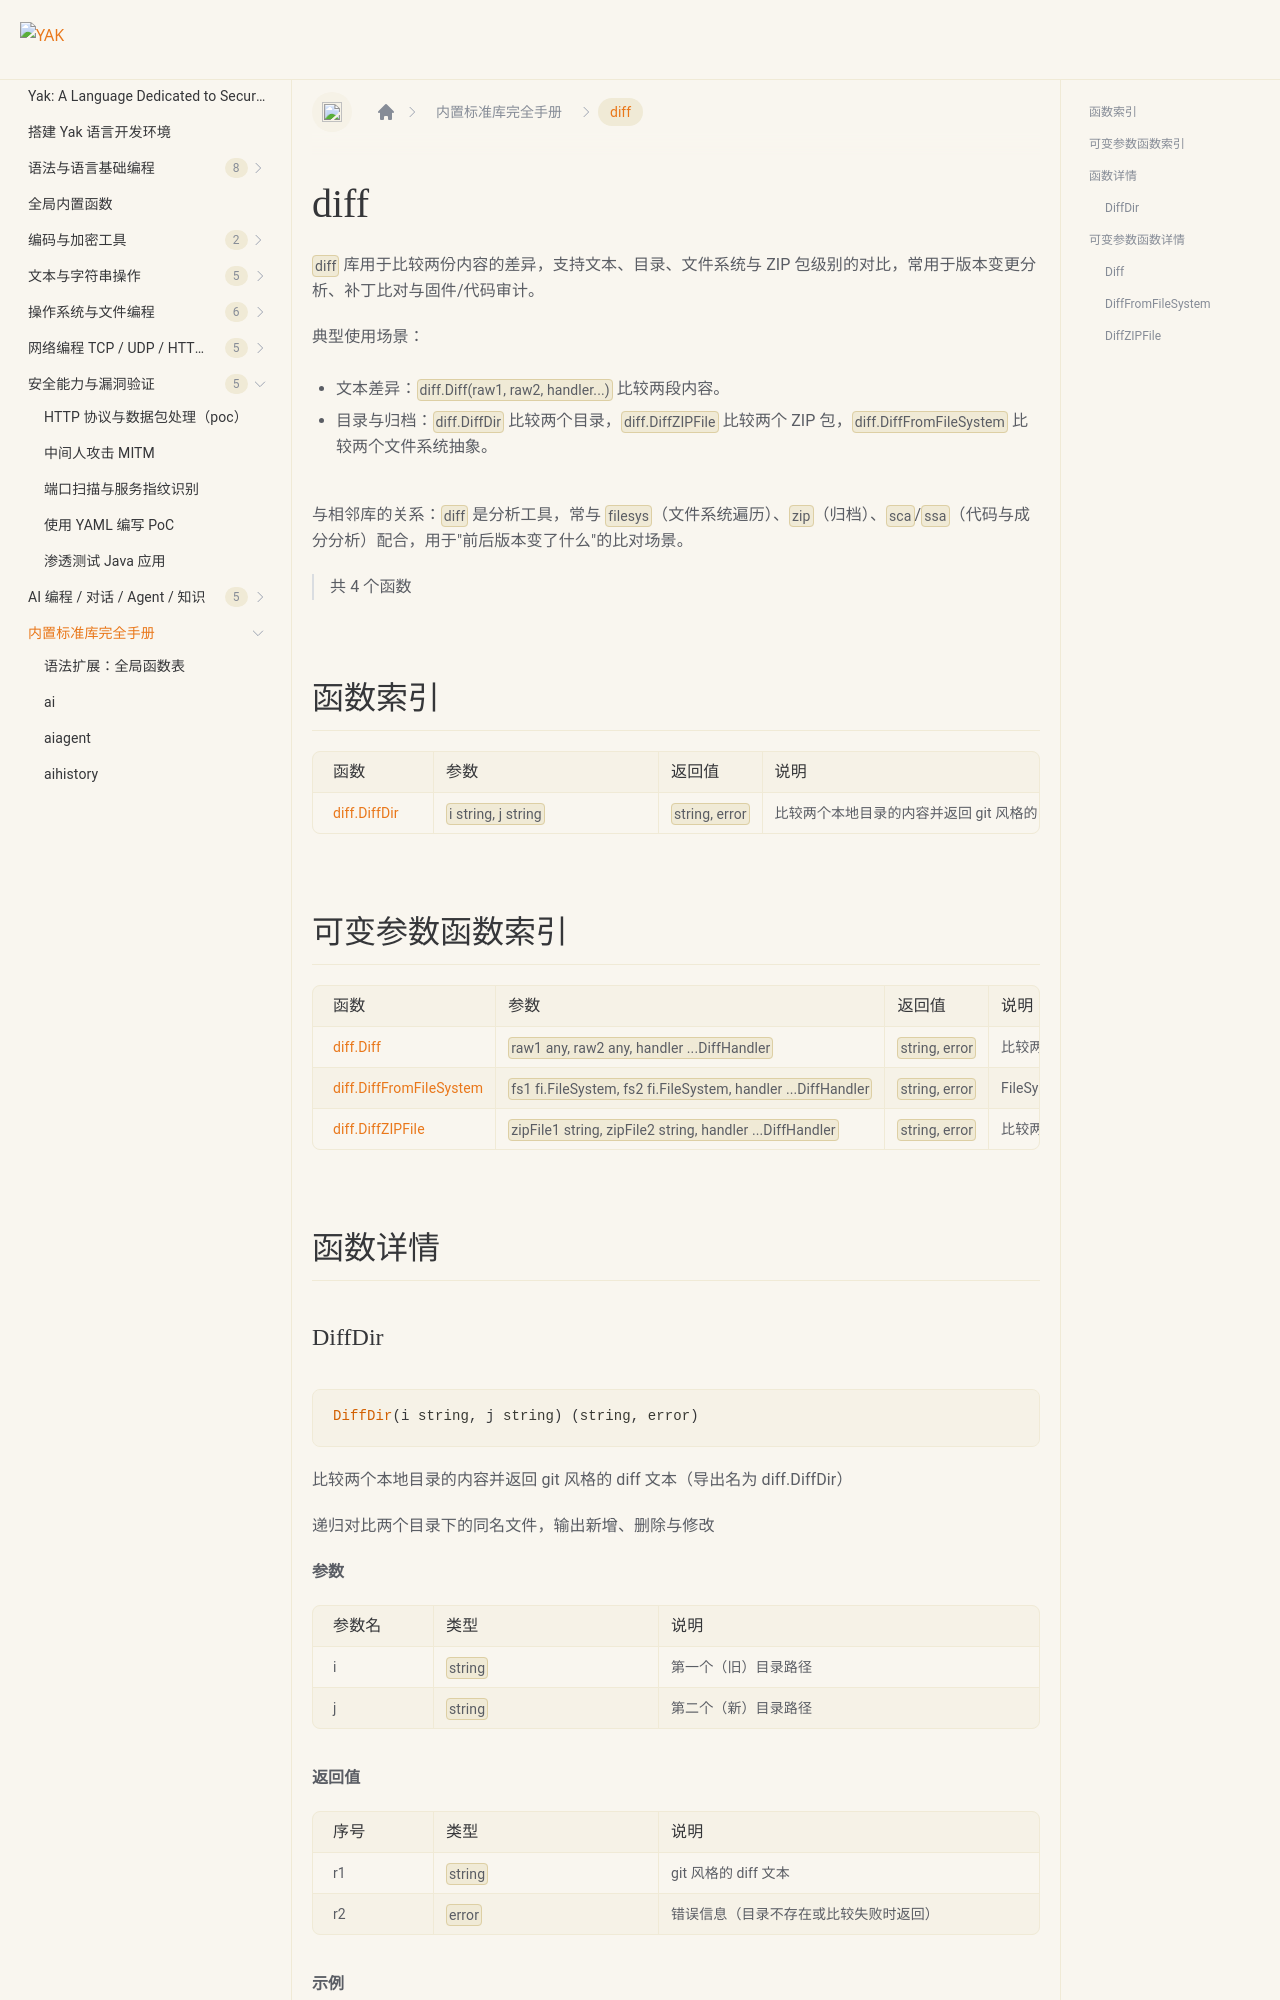

repository: yaklang/yaklang.github.io · page: en/docs/api/diff/index.html · generator: docusaurus

# diff {#library-diff}

`diff` 库用于比较两份内容的差异，支持文本、目录、文件系统与 ZIP 包级别的对比，常用于版本变更分析、补丁比对与固件/代码审计。

典型使用场景：

- 文本差异：`diff.Diff(raw1, raw2, handler...)` 比较两段内容。
- 目录与归档：`diff.DiffDir` 比较两个目录，`diff.DiffZIPFile` 比较两个 ZIP 包，`diff.DiffFromFileSystem` 比较两个文件系统抽象。

与相邻库的关系：`diff` 是分析工具，常与 `filesys`（文件系统遍历）、`zip`（归档）、`sca`/`ssa`（代码与成分分析）配合，用于"前后版本变了什么"的比对场景。

> 共 4 个函数

## 函数索引

|函数|参数|返回值|说明|
|:--|:--|:--|:--|
| [diff.DiffDir](#diffdir) | `i string, j string` | `string, error` | 比较两个本地目录的内容并返回 git 风格的 diff 文本（导出名为 diff.DiffDir） |

## 可变参数函数索引

|函数|参数|返回值|说明|
|:--|:--|:--|:--|
| [diff.Diff](#diff) | `raw1 any, raw2 any, handler ...DiffHandler` | `string, error` | 比较两个输入内容并返回 git 风格的 diff 文本 |
| [diff.DiffFromFileSystem](#difffromfilesystem) | `fs1 fi.FileSystem, fs2 fi.FileSystem, handler ...DiffHandler` | `string, error` | FileSystemDiff 比较两个文件系统并返回 git 风格的 diff 文本 |
| [diff.DiffZIPFile](#diffzipfile) | `zipFile1 string, zipFile2 string, handler ...DiffHandler` | `string, error` | 比较两个 ZIP 压缩包的内容并返回 git 风格的 diff 文本 |

## 函数详情
